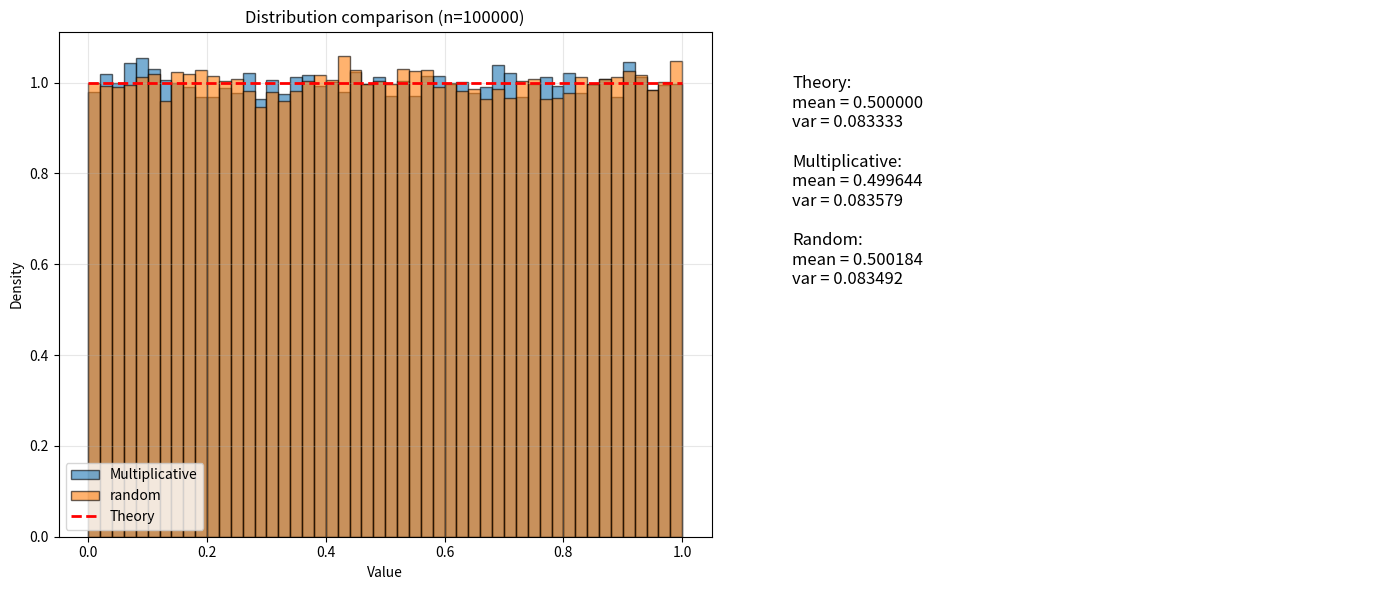

This chart was generated by the following Python code:
import random
import numpy as np
import matplotlib.pyplot as plt
from statistics import mean, variance


def multiplicative_rng(seed=1, n=100000):
    m = 2**31-1
    a = 12345

    numbers = []
    x = seed

    for _ in range(n):
        x = (a * x) % m
        numbers.append(x / m)

    return numbers


n = 100000

lcg_nums = multiplicative_rng(seed=1, n=n)
lcg_mean = mean(lcg_nums)
lcg_var = variance(lcg_nums)

random.seed(1)
rand_nums = [random.random() for i in range(n)]
rand_mean = mean(rand_nums)
rand_var = variance(rand_nums)


theory_mean = 0.5
theory_var = 1 / 12

print("Результаты:")
print(f"Multiplicative: mean={lcg_mean:.6f}, var={lcg_var:.6f}")
print(f"random: mean={rand_mean:.6f}, var={rand_var:.6f}")
print(f"Theory: mean={theory_mean:.6f}, var={theory_var:.6f}")


fig = plt.figure(figsize=(14, 6))


ax1 = plt.subplot(1, 2, 1)
ax1.hist(lcg_nums, bins=50, density=True, alpha=0.6, label='Multiplicative', edgecolor='black')
ax1.hist(rand_nums, bins=50, density=True, alpha=0.6, label='random', edgecolor='black')


x = np.linspace(0, 1, 200)
ax1.plot(x, np.ones_like(x), 'r--', linewidth=2, label='Theory')

ax1.set_title('Distribution comparison (n=100000)')
ax1.set_xlabel('Value')
ax1.set_ylabel('Density')
ax1.legend()
ax1.grid(True, alpha=0.3)


ax2 = plt.subplot(1, 2, 2)
ax2.axis('off')

text = (
    f"Theory:\nmean = {theory_mean:.6f}\nvar = {theory_var:.6f}\n\n"
    f"Multiplicative:\nmean = {lcg_mean:.6f}\nvar = {lcg_var:.6f}\n\n"
    f"Random:\nmean = {rand_mean:.6f}\nvar = {rand_var:.6f}"
)

ax2.text(0.1, 0.5, text, fontsize=12)

plt.tight_layout()
plt.show()
